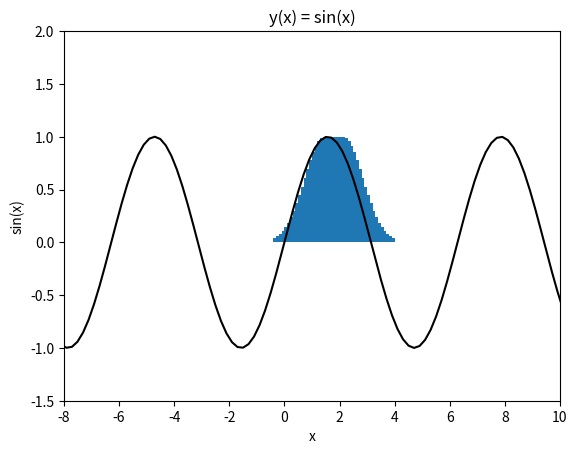
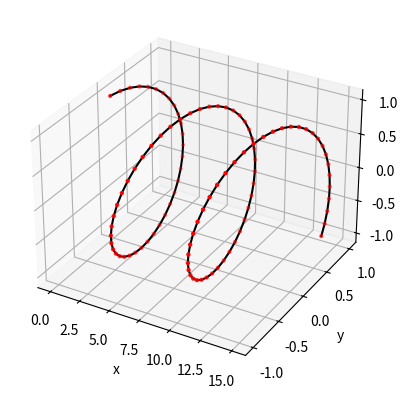
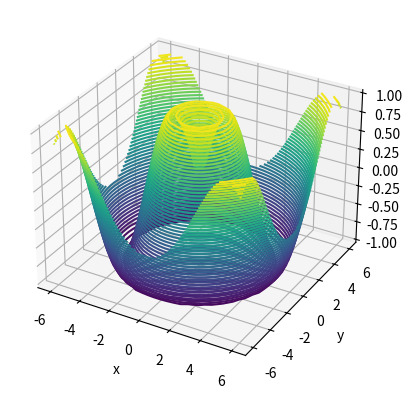
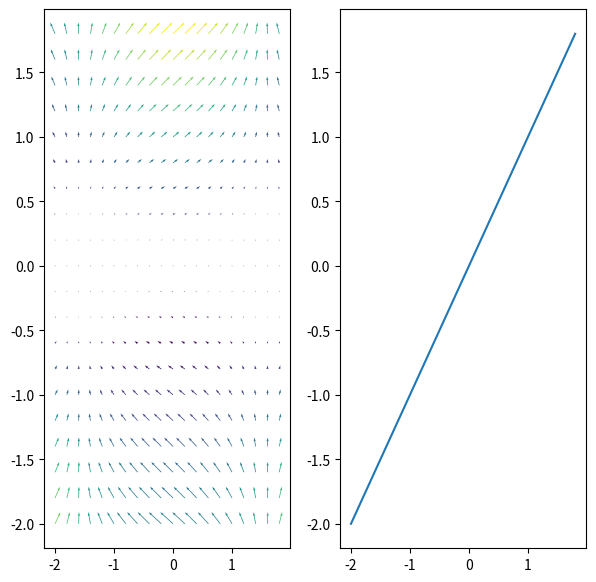

Recreate these plots in Python, in order.
import numpy as np
import matplotlib.pyplot as plt
from mpl_toolkits import mplot3d # for 3D plots

#------------------------------------------------------------------------------------------------ 2D Line plot

x = np.linspace(-100, 100, 1000)
y = np.sin(x)

plt.plot(x, y, color = 'k', alpha = 1, markersize = 1, linestyle = '-') # alpha = 0 transparent and alpha = 1 totally opaque
plt.xlabel('x')
plt.ylabel('sin(x)')
plt.title('y(x) = sin(x)')
plt.xlim([-8, 10]) # limits on the x-axis values
plt.ylim([-1.5, 2])
plt.show()

#------------------------------------------------------------------------------------------------ Bar plot

x = np.arange(0, 3.7, step = 0.1) # returns evenly spaces values within a given interval the upper limit is not inclusive
y = np.exp(-(x-1.8)**2) # vectorisation, this will evaluate for all values of x without explicit for loop

plt.bar(x, y) # bar plot
plt.show()

#------------------------------------------------------------------------------------------------ 3D Line, Scatter plots

# https://jakevdp.github.io/PythonDataScienceHandbook/04.12-three-dimensional-plotting.html - a tutorial on 3D

fig = plt.figure()
ax = plt.axes(projection = '3d')

x = np.linspace(0, 15, 100)
y = np.sin(x)
z = np.cos(x)
ax.plot3D(x, y, z, color = 'k') # continuous line plot in 3D
ax.scatter3D(x, y, z, color = 'r', s = 4.5) # scattered points in 3D
plt.xlabel('x')
plt.ylabel('y')
ax.set_zlabel('z')
plt.show()

#------------------------------------------------------------------------------------------------ Surface plots

def f(x, y):
    return np.sin(np.sqrt(x ** 2 + y ** 2))

x = np.linspace(-6, 6, 30)
y = np.linspace(-6, 6, 30)

# Meshgrid intuition: https://stackoverflow.com/questions/36013063/what-is-the-purpose-of-meshgrid-in-python-numpy

X, Y = np.meshgrid(x, y)
Z = f(X, Y)
fig_1 = plt.figure()
ax = plt.axes(projection='3d')
ax.contour3D(X, Y, Z, 50) # contour plot in 3D - the lines of equal height of a mountain for example
# ax.plot_wireframe(X, Y, Z, color='black')
# ax.plot_surface(X, Y, Z, alpha = 0.5) # continuous surface in 3D
ax.set_xlabel('x')
ax.set_ylabel('y')
ax.set_zlabel('z')
plt.show()

#------------------------------------------------------------------------------------------------ Quiver vector plot

fig_2, (ax_1, ax_2) = plt.subplots(1, 2, figsize=(7, 7)) # create a figure object and a set of subplots - see documentation of subplots for how to add subplots
x = np.arange(-2, 2, 0.2)
y = np.arange(-2, 2, 0.2)

X, Y = np.meshgrid(x, y)
u = np.cos(X)*Y
v = np.sin(Y)*Y

n = -2
color_array = np.sqrt(((v-n)/2)**2 + ((u-n)/2)**2)

ax_1.quiver(X, Y, u, v, color_array) # vector plot - each point of the plot has a vector
ax_2.plot(x, y) # second subplot in the same figure
plt.show()

#------------------------------------------------------------------------------------------------
